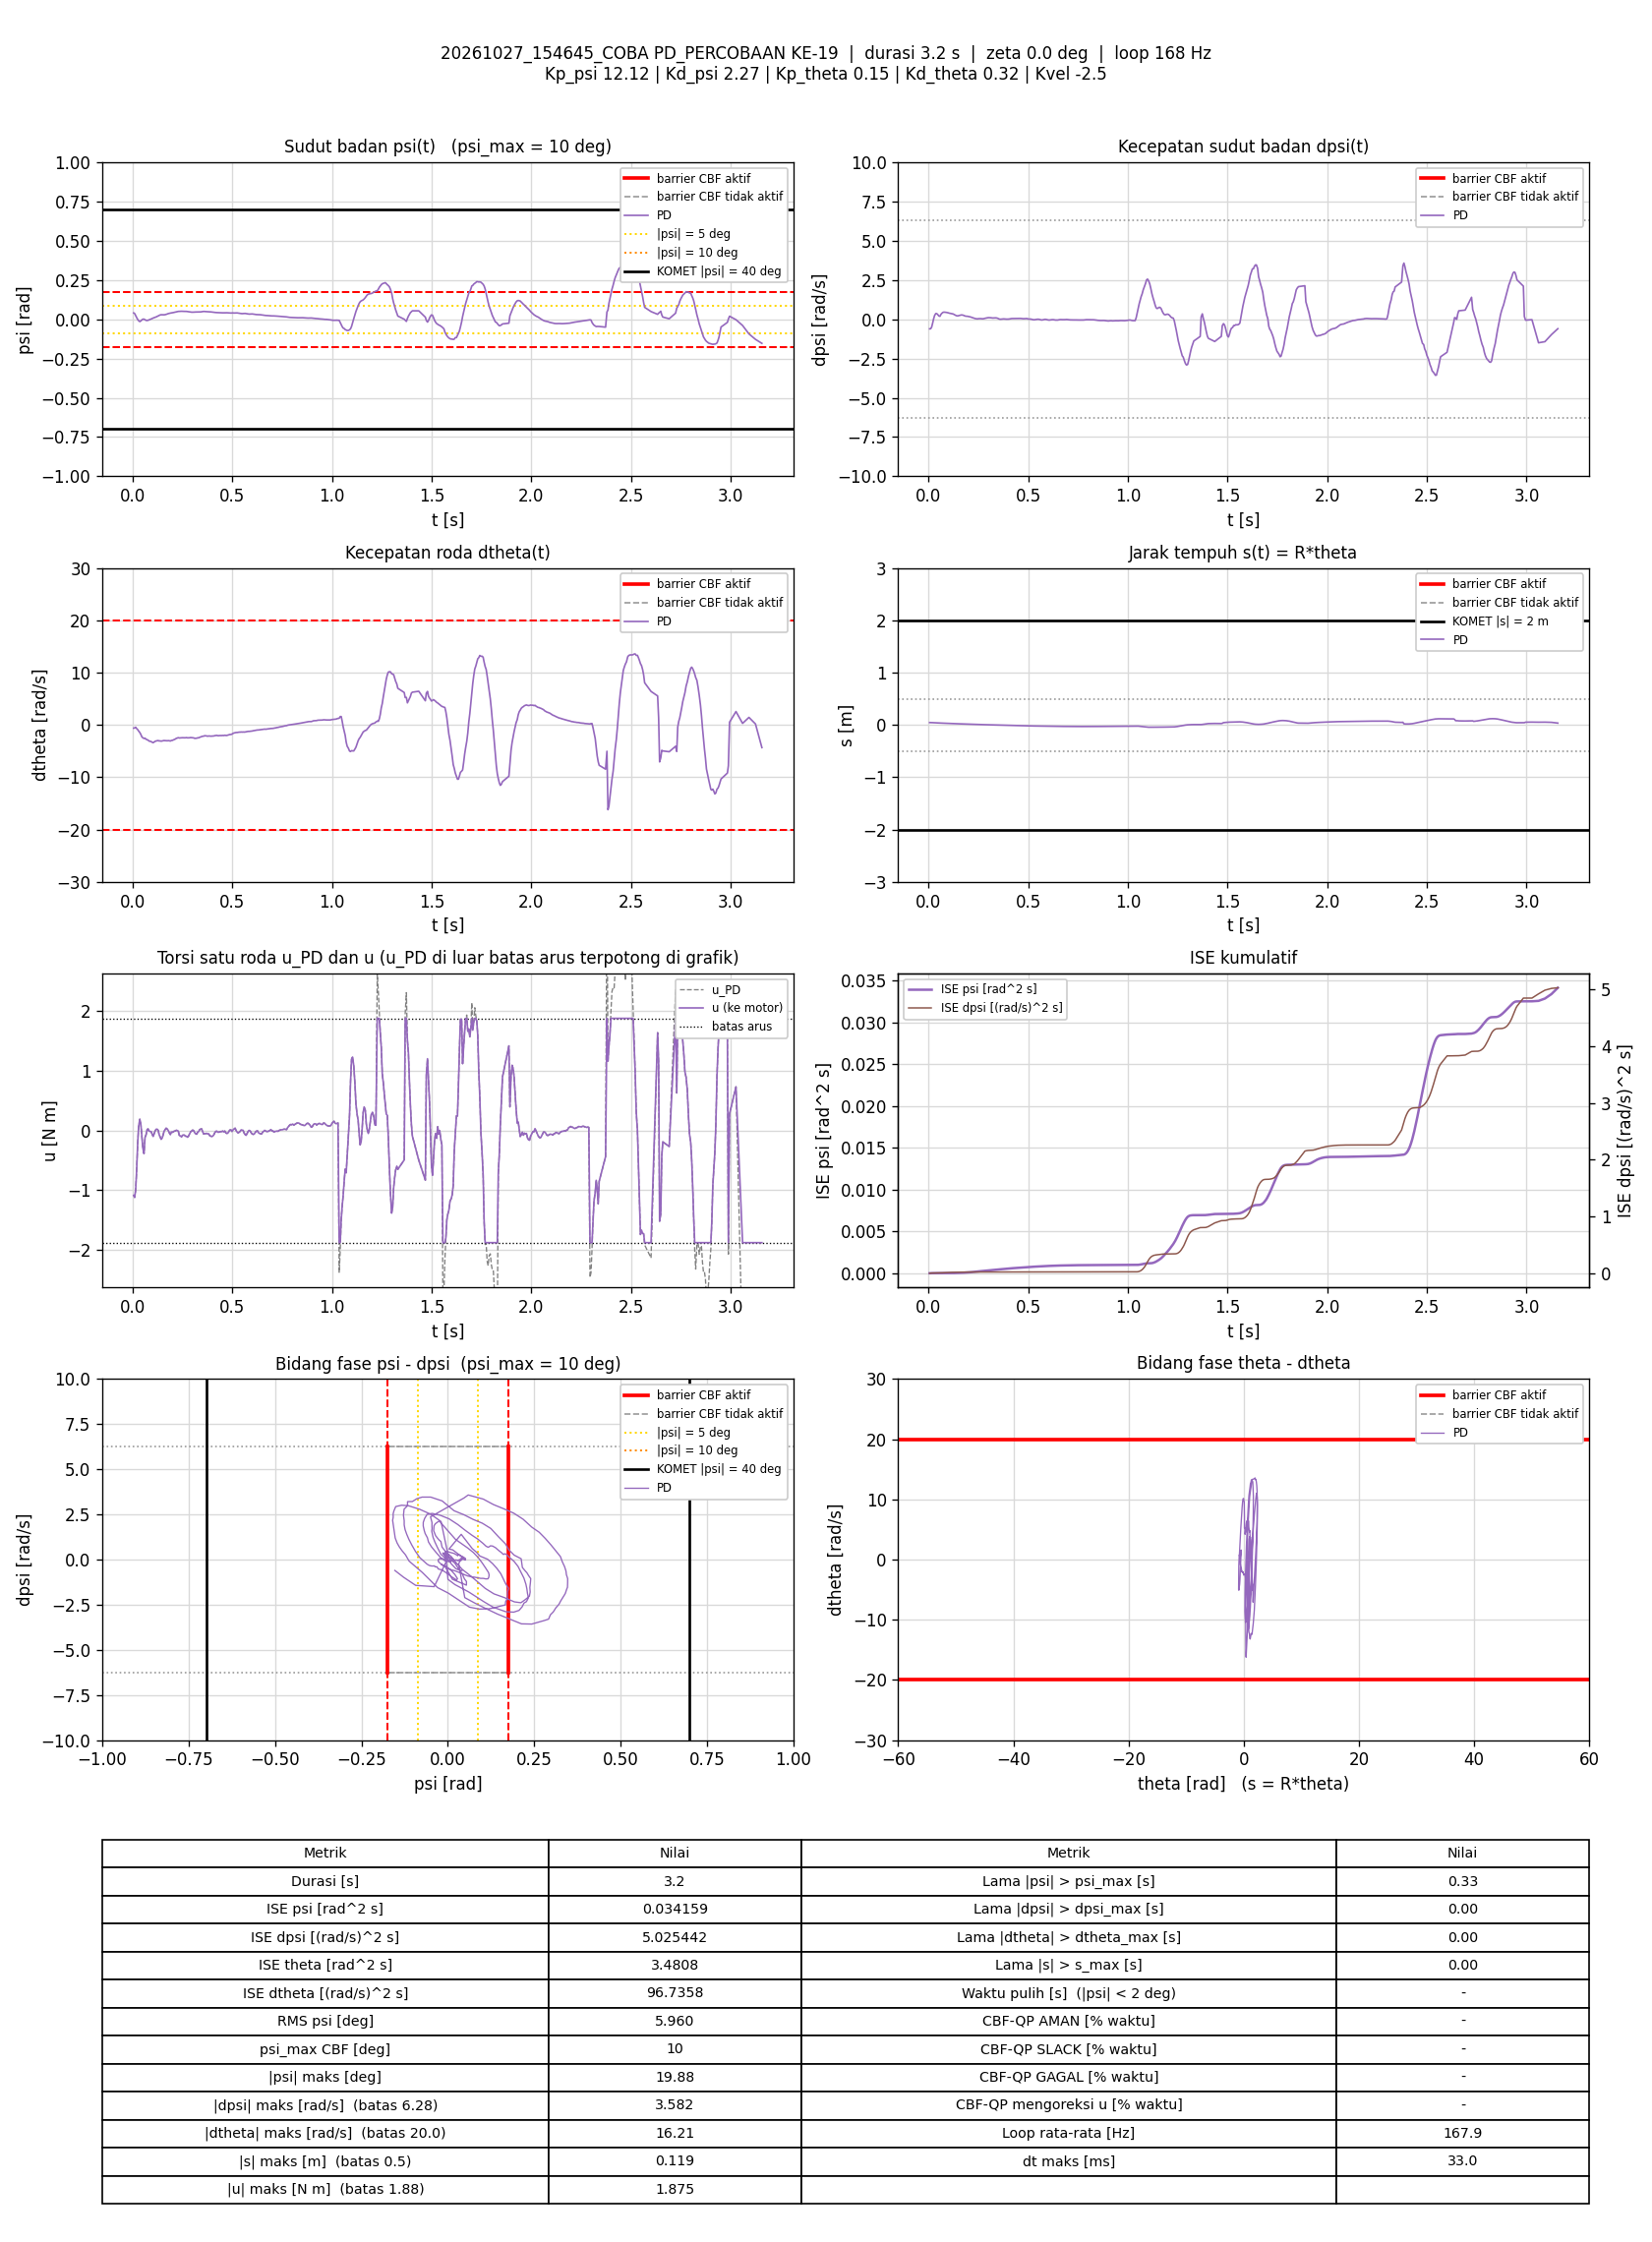

Values plotted in this chart, from the file beside it:
t_s, theta_rad, dtheta_rad_s, psi_rad, dpsi_rad_s, error_theta, error_dtheta, error_psi, error_dpsi, u_PD_Nm, u_Nm, status_cbf, dorong_N, ISE_theta, ISE_dtheta, ISE_psi, ISE_dpsi, Kp_psi, Kd_psi, Kp_theta, Kd_theta, Kvel, Alpha_1, Alpha_2
0.005677, 0.8996, -0.6221, 0.04074, -0.6071, -0.8996, 0.6221, -0.04074, 0.6071, -1.083, -1.083, -, 0, 0.004595, 0.002197, 9.4239501e-06, 0.002093, 12.12, 2.27, 0.15, 0.32, -2.5, 7.42, 8.45
0.01065, 0.8962, -0.5873, 0.03658, -0.6053, -0.8962, 0.5873, -0.03658, 0.6053, -1.119, -1.119, -, 0, 0.008588, 0.003912, 1.6076213e-05, 0.003914, 12.12, 2.27, 0.15, 0.32, -2.5, 7.42, 8.45
0.01574, 0.8839, -0.4495, 0.02334, -0.4984, -0.8839, 0.4495, -0.02334, 0.4984, -0.9924, -0.9924, -, 0, 0.01257, 0.004942, 1.8850942e-05, 0.00518, 12.12, 2.27, 0.15, 0.32, -2.5, 7.42, 8.45
0.02065, 0.8594, -0.7032, 0.01116, -0.2531, -0.8594, 0.7032, -0.01116, 0.2531, -0.6644, -0.6644, -, 0, 0.01619, 0.007368, 1.9462043e-05, 0.005494, 12.12, 2.27, 0.15, 0.32, -2.5, 7.42, 8.45
0.02565, 0.834, -0.8868, -0.0005111, 0.0249, -0.834, 0.8868, 0.0005111, -0.0249, -0.2334, -0.2334, -, 0, 0.01967, 0.0113, 1.9463349e-05, 0.005498, 12.12, 2.27, 0.15, 0.32, -2.5, 7.42, 8.45
0.03065, 0.8084, -1.173, -0.009032, 0.2433, -0.8084, 1.173, 0.009032, -0.2433, 0.06747, 0.06747, -, 0, 0.02293, 0.01817, 1.9871067e-05, 0.005793, 12.12, 2.27, 0.15, 0.32, -2.5, 7.42, 8.45
0.03656, 0.7854, -1.464, -0.01453, 0.367, -0.7854, 1.464, 0.01453, -0.367, 0.1886, 0.1886, -, 0, 0.02658, 0.03085, 2.1119809e-05, 0.00659, 12.12, 2.27, 0.15, 0.32, -2.5, 7.42, 8.45
0.04165, 0.7707, -1.816, -0.0104, 0.3594, -0.7707, 1.816, 0.0104, -0.3594, 0.1089, 0.1089, -, 0, 0.02961, 0.04762, 2.1670255e-05, 0.007248, 12.12, 2.27, 0.15, 0.32, -2.5, 7.42, 8.45
0.04665, 0.7548, -2.272, -0.004236, 0.2987, -0.7548, 2.272, 0.004236, -0.2987, -0.1002, -0.1002, -, 0, 0.03245, 0.0734, 2.1759907e-05, 0.007693, 12.12, 2.27, 0.15, 0.32, -2.5, 7.42, 8.45
0.05165, 0.7443, -2.455, 0.0006604, 0.2145, -0.7443, 2.455, -0.0006604, -0.2145, -0.2908, -0.2908, -, 0, 0.03522, 0.1036, 2.1762088e-05, 0.007924, 12.12, 2.27, 0.15, 0.32, -2.5, 7.42, 8.45
0.05754, 0.7284, -2.593, 0.0009515, 0.1905, -0.7284, 2.593, -0.0009515, -0.1905, -0.3859, -0.3859, -, 0, 0.03835, 0.1432, 2.1767428e-05, 0.008138, 12.12, 2.27, 0.15, 0.32, -2.5, 7.42, 8.45
0.06277, 0.7077, -2.54, -0.002642, 0.3221, -0.7077, 2.54, 0.002642, -0.3221, -0.1136, -0.1136, -, 0, 0.04097, 0.1769, 2.1803894e-05, 0.00868, 12.12, 2.27, 0.15, 0.32, -2.5, 7.42, 8.45
0.0677, 0.6804, -2.747, -0.006642, 0.3901, -0.6804, 2.747, 0.006642, -0.3901, -0.07407, -0.07407, -, 0, 0.04325, 0.2141, 2.2021402e-05, 0.00943, 12.12, 2.27, 0.15, 0.32, -2.5, 7.42, 8.45
0.07265, 0.6611, -2.822, -0.007256, 0.441, -0.6611, 2.822, 0.007256, -0.441, 0.01009, 0.01009, -, 0, 0.04541, 0.2536, 2.2281969e-05, 0.01039, 12.12, 2.27, 0.15, 0.32, -2.5, 7.42, 8.45
0.07765, 0.6435, -2.902, -0.006426, 0.4555, -0.6435, 2.902, 0.006426, -0.4555, 0.02762, 0.02762, -, 0, 0.04749, 0.2957, 2.2488581e-05, 0.01143, 12.12, 2.27, 0.15, 0.32, -2.5, 7.42, 8.45
0.08265, 0.6248, -3.082, -0.003876, 0.451, -0.6248, 3.082, 0.003876, -0.451, -0.009382, -0.009382, -, 0, 0.04944, 0.3431, 2.2563609e-05, 0.01245, 12.12, 2.27, 0.15, 0.32, -2.5, 7.42, 8.45
0.08855, 0.6088, -3.145, -0.0009124, 0.4411, -0.6088, 3.145, 0.0009124, -0.4411, -0.01611, -0.01611, -, 0, 0.05162, 0.4015, 2.2568522e-05, 0.01359, 12.12, 2.27, 0.15, 0.32, -2.5, 7.42, 8.45
0.09368, 0.5912, -3.189, 0.001927, 0.4307, -0.5912, 3.189, -0.001927, -0.4307, -0.0193, -0.0193, -, 0, 0.05342, 0.4536, 2.2587553e-05, 0.01455, 12.12, 2.27, 0.15, 0.32, -2.5, 7.42, 8.45
0.09855, 0.5711, -3.323, 0.004897, 0.4142, -0.5711, 3.323, -0.004897, -0.4142, -0.06374, -0.06374, -, 0, 0.055, 0.5074, 2.2704319e-05, 0.01538, 12.12, 2.27, 0.15, 0.32, -2.5, 7.42, 8.45
0.1037, 0.5561, -3.399, 0.008176, 0.3916, -0.5561, 3.399, -0.008176, -0.3916, -0.09988, -0.09988, -, 0, 0.05658, 0.5664, 2.3045589e-05, 0.01616, 12.12, 2.27, 0.15, 0.32, -2.5, 7.42, 8.45
0.1088, 0.5418, -3.253, 0.0105, 0.3792, -0.5418, 3.253, -0.0105, -0.3792, -0.0529, -0.0529, -, 0, 0.05809, 0.6206, 2.3609985e-05, 0.0169, 12.12, 2.27, 0.15, 0.32, -2.5, 7.42, 8.45
0.1137, 0.5282, -3.14, 0.01256, 0.3738, -0.5282, 3.14, -0.01256, -0.3738, -0.003744, -0.003744, -, 0, 0.05945, 0.6687, 2.4379951e-05, 0.01758, 12.12, 2.27, 0.15, 0.32, -2.5, 7.42, 8.45
0.1186, 0.516, -3.065, 0.01525, 0.3602, -0.516, 3.065, -0.01525, -0.3602, 0.02162, 0.02162, -, 0, 0.06078, 0.7156, 2.5541607e-05, 0.01823, 12.12, 2.27, 0.15, 0.32, -2.5, 7.42, 8.45
0.1237, 0.5033, -3.035, 0.01845, 0.3389, -0.5033, 3.035, -0.01845, -0.3389, 0.02194, 0.02194, -, 0, 0.06205, 0.7617, 2.7245314e-05, 0.01881, 12.12, 2.27, 0.15, 0.32, -2.5, 7.42, 8.45
0.1287, 0.4918, -2.991, 0.02188, 0.3058, -0.4918, 2.991, -0.02188, -0.3058, 0.002178, 0.002178, -, 0, 0.06326, 0.8064, 2.9639181e-05, 0.01927, 12.12, 2.27, 0.15, 0.32, -2.5, 7.42, 8.45
0.1337, 0.4778, -3.068, 0.02527, 0.2669, -0.4778, 3.068, -0.02527, -0.2669, -0.06992, -0.06992, -, 0, 0.0644, 0.8535, 3.2831199e-05, 0.01963, 12.12, 2.27, 0.15, 0.32, -2.5, 7.42, 8.45
0.1387, 0.4647, -3.058, 0.02784, 0.2351, -0.4647, 3.058, -0.02784, -0.2351, -0.1075, -0.1075, -, 0, 0.0655, 0.9011, 3.6778709e-05, 0.01991, 12.12, 2.27, 0.15, 0.32, -2.5, 7.42, 8.45
0.1437, 0.4484, -3.108, 0.02894, 0.2186, -0.4484, 3.108, -0.02894, -0.2186, -0.1473, -0.1473, -, 0, 0.06648, 0.9485, 4.0888643e-05, 0.02015, 12.12, 2.27, 0.15, 0.32, -2.5, 7.42, 8.45
0.1487, 0.4328, -3.063, 0.02885, 0.222, -0.4328, 3.063, -0.02885, -0.222, -0.1266, -0.1266, -, 0, 0.06742, 0.9955, 4.5053439e-05, 0.02039, 12.12, 2.27, 0.15, 0.32, -2.5, 7.42, 8.45
0.1537, 0.4167, -3.022, 0.02859, 0.2419, -0.4167, 3.022, -0.02859, -0.2419, -0.07116, -0.07116, -, 0, 0.06829, 1.041, 4.9138164e-05, 0.02068, 12.12, 2.27, 0.15, 0.32, -2.5, 7.42, 8.45
0.1587, 0.4008, -2.98, 0.02854, 0.2638, -0.4008, 2.98, -0.02854, -0.2638, -0.009011, -0.009011, -, 0, 0.06909, 1.086, 5.3231324e-05, 0.02103, 12.12, 2.27, 0.15, 0.32, -2.5, 7.42, 8.45
0.1637, 0.3842, -3.02, 0.0295, 0.2752, -0.3842, 3.02, -0.0295, -0.2752, 0.01586, 0.01586, -, 0, 0.06983, 1.131, 5.7565798e-05, 0.02141, 12.12, 2.27, 0.15, 0.32, -2.5, 7.42, 8.45
0.1687, 0.3699, -3.008, 0.03126, 0.274, -0.3699, 3.008, -0.03126, -0.274, 0.03854, 0.03854, -, 0, 0.07051, 1.176, 6.2448283e-05, 0.02179, 12.12, 2.27, 0.15, 0.32, -2.5, 7.42, 8.45
0.1737, 0.355, -3.043, 0.03343, 0.2617, -0.355, 3.043, -0.03343, -0.2617, 0.02534, 0.02534, -, 0, 0.07114, 1.223, 6.8034469e-05, 0.02213, 12.12, 2.27, 0.15, 0.32, -2.5, 7.42, 8.45
0.1787, 0.3427, -3.009, 0.03602, 0.2331, -0.3427, 3.009, -0.03602, -0.2331, 0.002921, 0.002921, -, 0, 0.07173, 1.268, 7.4517238e-05, 0.0224, 12.12, 2.27, 0.15, 0.32, -2.5, 7.42, 8.45
0.1839, 0.3287, -3.019, 0.03786, 0.2078, -0.3287, 3.019, -0.03786, -0.2078, -0.03528, -0.03528, -, 0, 0.07229, 1.315, 8.1983709e-05, 0.02263, 12.12, 2.27, 0.15, 0.32, -2.5, 7.42, 8.45
0.1897, 0.3122, -3.084, 0.03943, 0.1944, -0.3122, 3.084, -0.03943, -0.1944, -0.06786, -0.06786, -, 0, 0.07286, 1.371, 9.1003842e-05, 0.02284, 12.12, 2.27, 0.15, 0.32, -2.5, 7.42, 8.45
0.1948, 0.297, -2.974, 0.04041, 0.1928, -0.297, 2.974, -0.04041, -0.1928, -0.02426, -0.02426, -, 0, 0.07331, 1.416, 9.9332895e-05, 0.02303, 12.12, 2.27, 0.15, 0.32, -2.5, 7.42, 8.45
0.1997, 0.2823, -2.962, 0.04136, 0.1829, -0.2823, 2.962, -0.04136, -0.1829, -0.03132, -0.03132, -, 0, 0.0737, 1.459, 0.0001077, 0.0232, 12.12, 2.27, 0.15, 0.32, -2.5, 7.42, 8.45
0.2047, 0.2713, -2.865, 0.0429, 0.1661, -0.2713, 2.865, -0.0429, -0.1661, -0.01984, -0.01984, -, 0, 0.07407, 1.5, 0.0001171, 0.02334, 12.12, 2.27, 0.15, 0.32, -2.5, 7.42, 8.45
0.2097, 0.2596, -2.796, 0.04445, 0.1521, -0.2596, 2.796, -0.04445, -0.1521, -0.01062, -0.01062, -, 0, 0.0744, 1.539, 0.0001268, 0.02345, 12.12, 2.27, 0.15, 0.32, -2.5, 7.42, 8.45
0.2147, 0.2497, -2.701, 0.04617, 0.1306, -0.2497, 2.701, -0.04617, -0.1306, -0.008318, -0.008318, -, 0, 0.07472, 1.575, 0.0001374, 0.02354, 12.12, 2.27, 0.15, 0.32, -2.5, 7.42, 8.45
0.2197, 0.2404, -2.568, 0.04722, 0.1118, -0.2404, 2.568, -0.04722, -0.1118, 0.00414, 0.00414, -, 0, 0.075, 1.608, 0.0001486, 0.0236, 12.12, 2.27, 0.15, 0.32, -2.5, 7.42, 8.45
0.2247, 0.2304, -2.499, 0.04847, 0.09325, -0.2304, 2.499, -0.04847, -0.09325, -0.0005987, -0.0005987, -, 0, 0.07527, 1.639, 0.0001603, 0.02364, 12.12, 2.27, 0.15, 0.32, -2.5, 7.42, 8.45
0.2297, 0.2211, -2.443, 0.05018, 0.0718, -0.2211, 2.443, -0.05018, -0.0718, -0.01065, -0.01065, -, 0, 0.07551, 1.669, 0.0001729, 0.02367, 12.12, 2.27, 0.15, 0.32, -2.5, 7.42, 8.45
0.2347, 0.2083, -2.499, 0.05068, 0.04542, -0.2083, 2.499, -0.05068, -0.04542, -0.08241, -0.08241, -, 0, 0.07573, 1.7, 0.0001858, 0.02368, 12.12, 2.27, 0.15, 0.32, -2.5, 7.42, 8.45
0.2397, 0.1974, -2.474, 0.05158, 0.03396, -0.1974, 2.474, -0.05158, -0.03396, -0.08938, -0.08938, -, 0, 0.07593, 1.731, 0.0001991, 0.02369, 12.12, 2.27, 0.15, 0.32, -2.5, 7.42, 8.45
0.2456, 0.1849, -2.463, 0.05115, 0.02664, -0.1849, 2.463, -0.05115, -0.02664, -0.1078, -0.1078, -, 0, 0.07613, 1.767, 0.0002145, 0.02369, 12.12, 2.27, 0.15, 0.32, -2.5, 7.42, 8.45
0.2507, 0.1708, -2.452, 0.05068, 0.03996, -0.1708, 2.452, -0.05068, -0.03996, -0.07985, -0.07985, -, 0, 0.07628, 1.798, 0.0002276, 0.0237, 12.12, 2.27, 0.15, 0.32, -2.5, 7.42, 8.45
0.2557, 0.1561, -2.467, 0.05037, 0.04489, -0.1561, 2.467, -0.05037, -0.04489, -0.07705, -0.07705, -, 0, 0.0764, 1.828, 0.0002403, 0.02371, 12.12, 2.27, 0.15, 0.32, -2.5, 7.42, 8.45
0.2607, 0.1436, -2.465, 0.05038, 0.04396, -0.1436, 2.465, -0.05038, -0.04396, -0.07821, -0.07821, -, 0, 0.0765, 1.858, 0.000253, 0.02372, 12.12, 2.27, 0.15, 0.32, -2.5, 7.42, 8.45
0.2657, 0.1313, -2.461, 0.05031, 0.03583, -0.1313, 2.461, -0.05031, -0.03583, -0.09646, -0.09646, -, 0, 0.07659, 1.889, 0.0002656, 0.02372, 12.12, 2.27, 0.15, 0.32, -2.5, 7.42, 8.45
0.2708, 0.1196, -2.43, 0.05022, 0.03263, -0.1196, 2.43, -0.05022, -0.03263, -0.09469, -0.09469, -, 0, 0.07666, 1.919, 0.0002785, 0.02373, 12.12, 2.27, 0.15, 0.32, -2.5, 7.42, 8.45
0.2758, 0.1048, -2.474, 0.04921, 0.03676, -0.1048, 2.474, -0.04921, -0.03676, -0.112, -0.112, -, 0, 0.07672, 1.95, 0.0002907, 0.02374, 12.12, 2.27, 0.15, 0.32, -2.5, 7.42, 8.45
0.2807, 0.09083, -2.467, 0.04801, 0.04955, -0.09083, 2.467, -0.04801, -0.04955, -0.09502, -0.09502, -, 0, 0.07676, 1.979, 0.000302, 0.02375, 12.12, 2.27, 0.15, 0.32, -2.5, 7.42, 8.45
0.2857, 0.07701, -2.458, 0.04675, 0.06954, -0.07701, 2.458, -0.04675, -0.06954, -0.06219, -0.06219, -, 0, 0.07679, 2.009, 0.0003128, 0.02377, 12.12, 2.27, 0.15, 0.32, -2.5, 7.42, 8.45
0.2916, 0.06385, -2.419, 0.04567, 0.08779, -0.06385, 2.419, -0.04567, -0.08779, -0.02117, -0.02117, -, 0, 0.07681, 2.044, 0.0003251, 0.02382, 12.12, 2.27, 0.15, 0.32, -2.5, 7.42, 8.45
0.2967, 0.0491, -2.439, 0.0453, 0.09818, -0.0491, 2.439, -0.0453, -0.09818, -0.008523, -0.008523, -, 0, 0.07682, 2.074, 0.0003356, 0.02387, 12.12, 2.27, 0.15, 0.32, -2.5, 7.42, 8.45
0.3018, 0.03466, -2.441, 0.04525, 0.1055, -0.03466, 2.441, -0.04525, -0.1055, 0.006777, 0.006777, -, 0, 0.07683, 2.105, 0.000346, 0.02392, 12.12, 2.27, 0.15, 0.32, -2.5, 7.42, 8.45
0.3067, 0.02106, -2.483, 0.04554, 0.1055, -0.02106, 2.483, -0.04554, -0.1055, -0.003138, -0.003138, -, 0, 0.07683, 2.135, 0.0003564, 0.02398, 12.12, 2.27, 0.15, 0.32, -2.5, 7.42, 8.45
... 470 more rows
